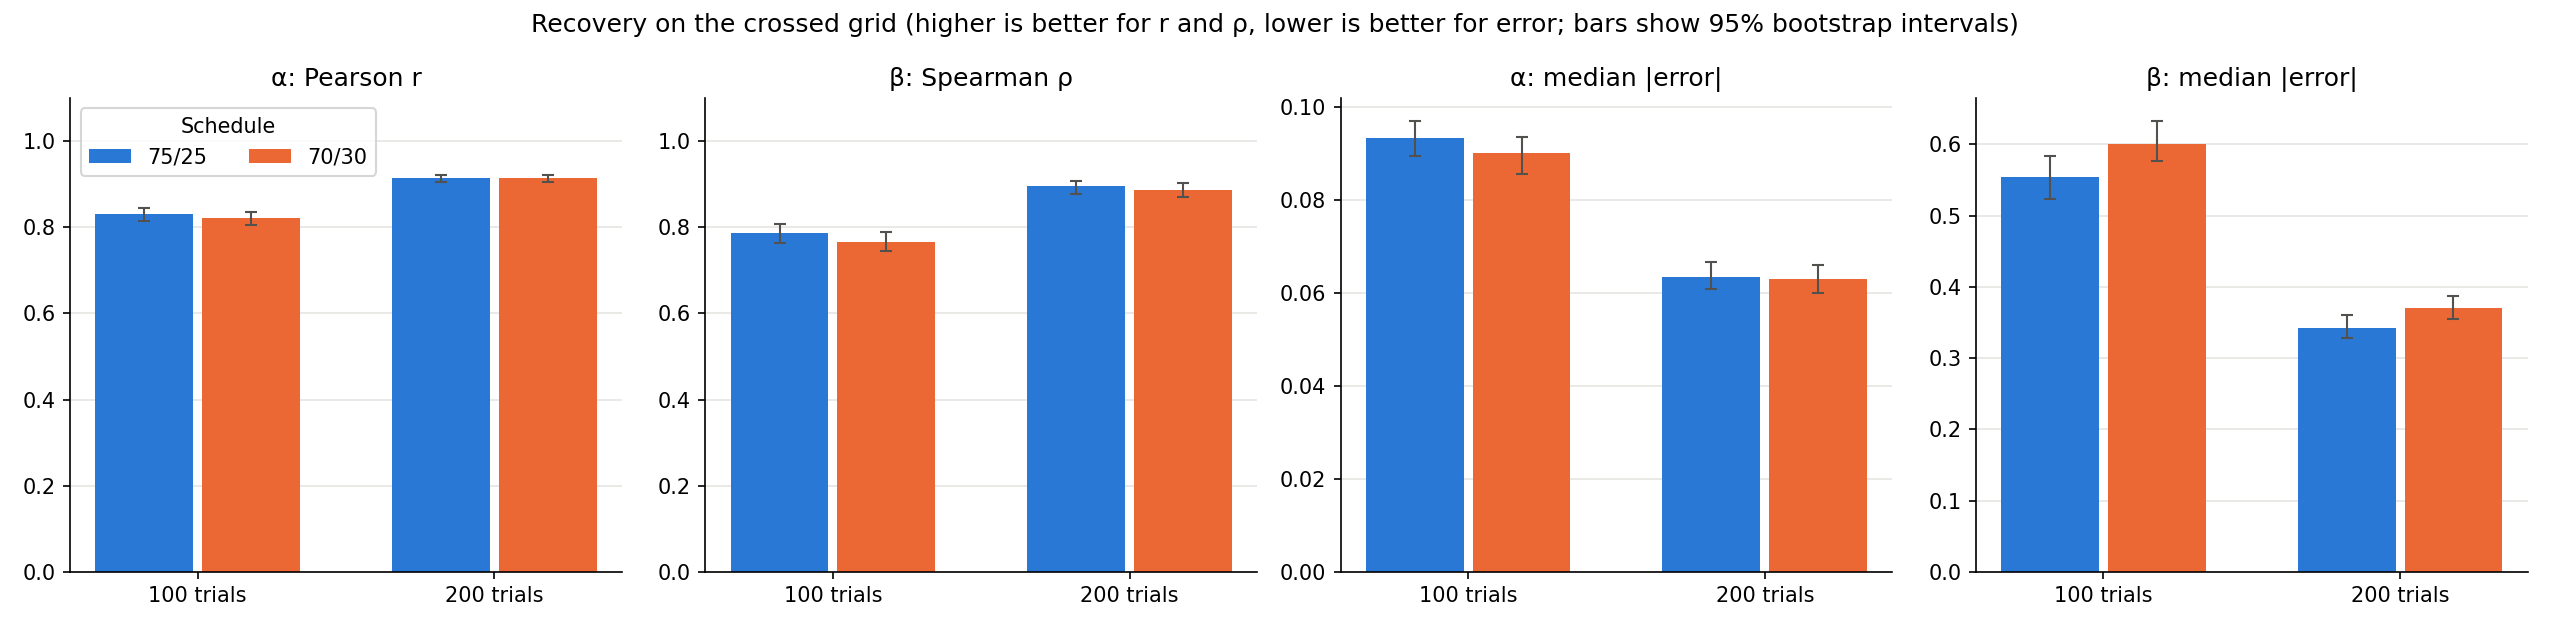

Data behind this chart, as committed beside it:
, 75/25, 75/25, 75/25, 70/30, 70/30, 70/30
, paired groups, crossed, 100 trials, crossed, 200 trials, paired groups, crossed, 100 trials, crossed, 200 trials
alpha_pearson, 0.7962, 0.8305, 0.9133, 0.7872, 0.8205, 0.9135
alpha_spearman, 0.7878, 0.8291, 0.913, 0.7821, 0.8185, 0.9132
beta_pearson, 0.3612, 0.4634, 0.554, 0.3997, 0.4489, 0.5371
beta_spearman, 0.6679, 0.7856, 0.8946, 0.6535, 0.7665, 0.8865
alpha_median_abs_error, 0.09075, 0.0933, 0.06351, 0.09496, 0.08998, 0.06293
beta_median_abs_error, 0.5869, 0.5543, 0.342, 0.7094, 0.6004, 0.3708
beta_at_upper_bound, 0.1, 0.03967, 0.01767, 0.114, 0.041, 0.02033
alpha_at_a_bound, 0.153, 0.12, 0.089, 0.148, 0.1243, 0.1013
